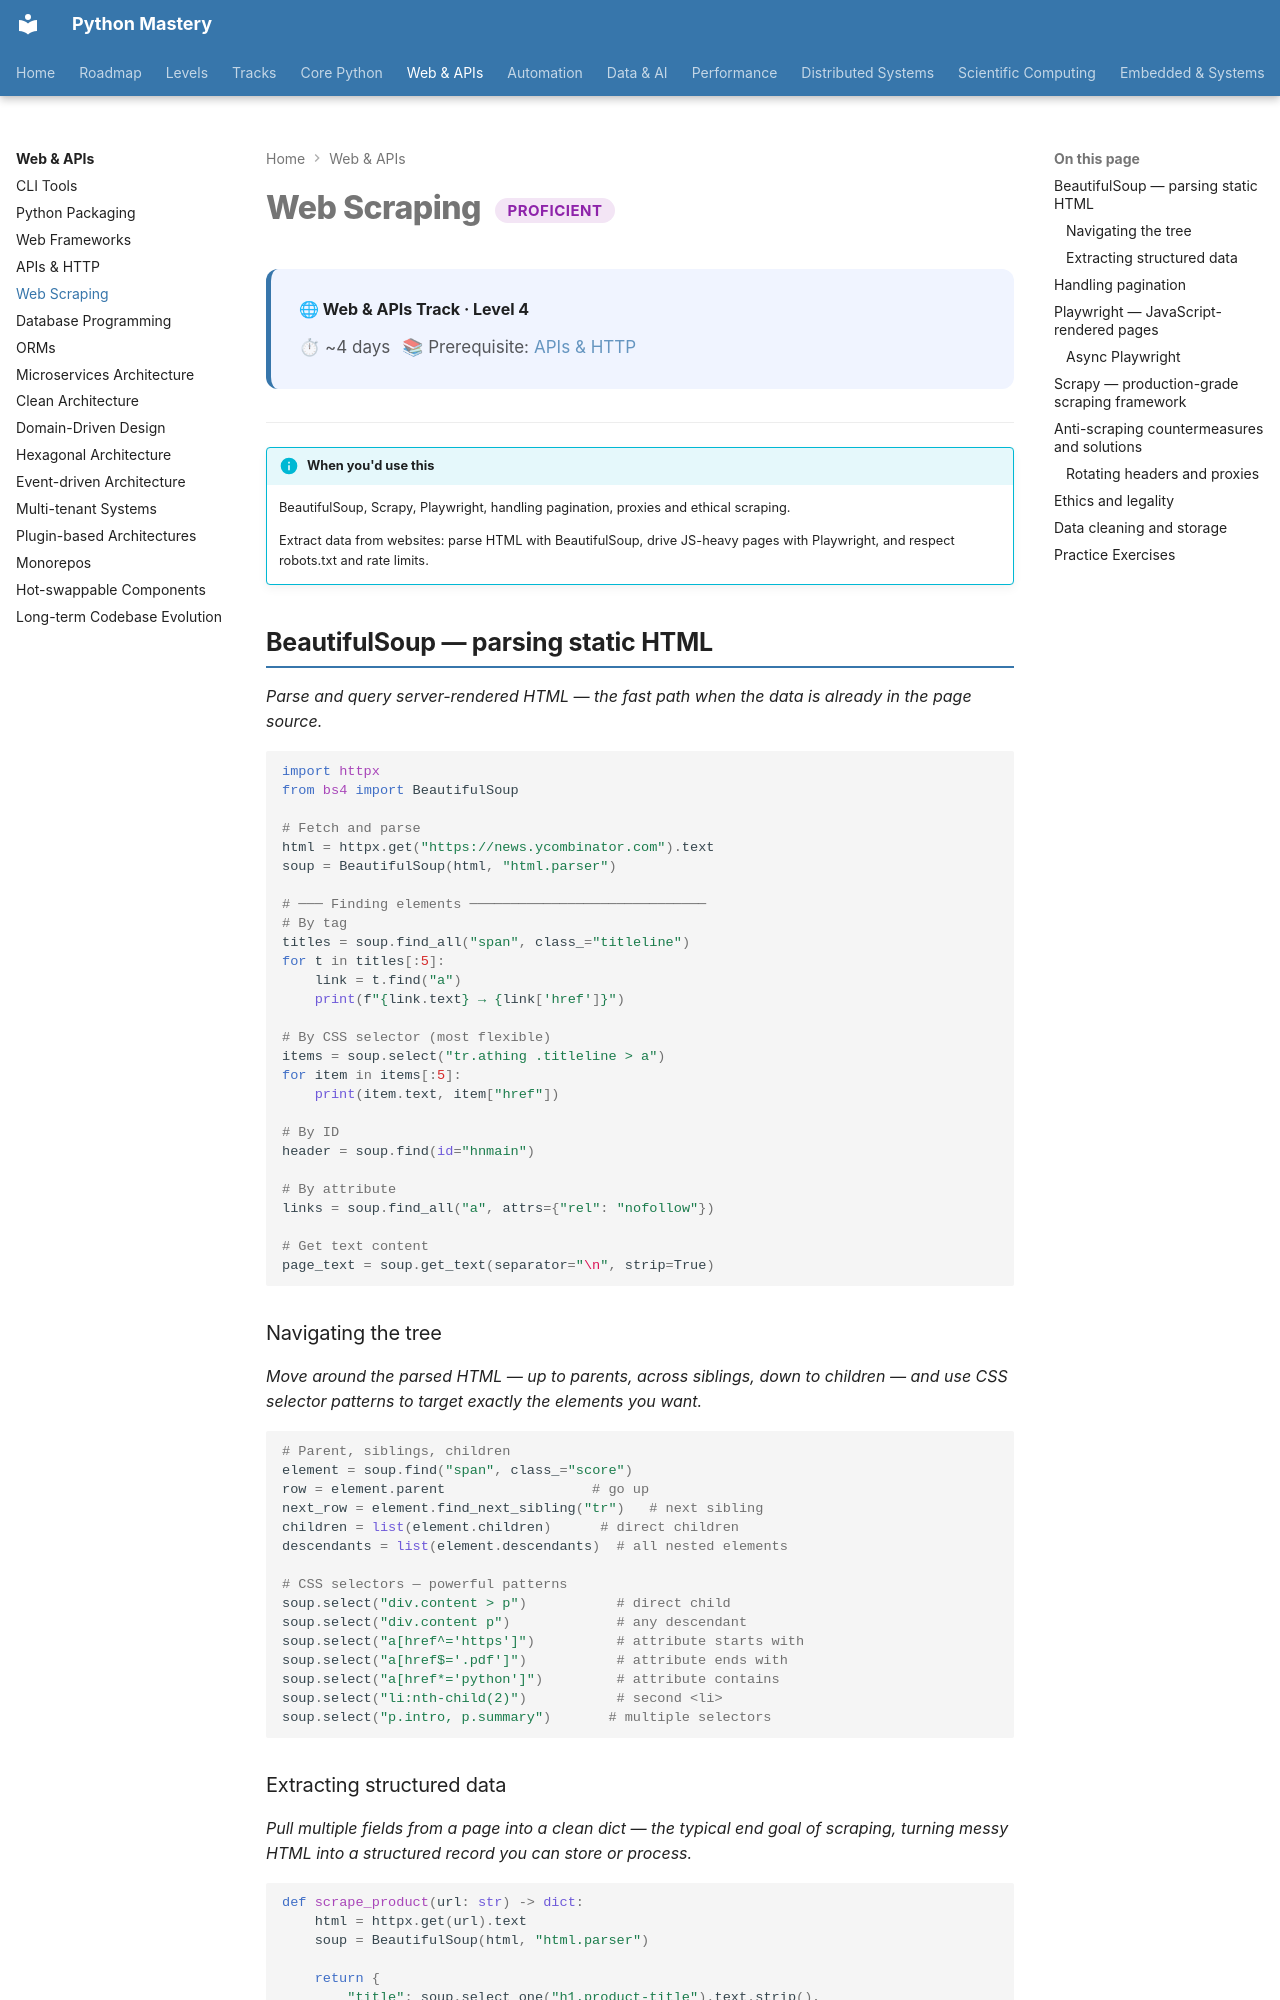

repository: SSnp75/PythonMastery-Site · page: web/proficient/web-scraping/index.html · generator: mkdocs

---
title: Web Scraping
description: BeautifulSoup, Scrapy, Playwright, handling pagination, proxies and ethical scraping
---

# Web Scraping <span class="pm-badge pm-badge-proficient">Proficient</span>

<div class="pm-topic-header">
  <strong>🌐 Web & APIs Track · Level 4</strong>
  <div class="pm-topic-meta">
    <span>⏱ ~4 days</span>
    <span>📚 Prerequisite: <a href="apis-http/">APIs & HTTP</a></span>
  </div>
</div>

---

!!! info "When you'd use this"
    BeautifulSoup, Scrapy, Playwright, handling pagination, proxies and ethical scraping.

    Extract data from websites: parse HTML with BeautifulSoup, drive JS-heavy pages with Playwright, and respect robots.txt and rate limits.


## BeautifulSoup — parsing static HTML

*Parse and query server-rendered HTML — the fast path when the data is already in the page source.*

```python
import httpx
from bs4 import BeautifulSoup

# Fetch and parse
html = httpx.get("https://news.ycombinator.com").text
soup = BeautifulSoup(html, "html.parser")

# ─── Finding elements ─────────────────────────────
# By tag
titles = soup.find_all("span", class_="titleline")
for t in titles[:5]:
    link = t.find("a")
    print(f"{link.text} → {link['href']}")

# By CSS selector (most flexible)
items = soup.select("tr.athing .titleline > a")
for item in items[:5]:
    print(item.text, item["href"])

# By ID
header = soup.find(id="hnmain")

# By attribute
links = soup.find_all("a", attrs={"rel": "nofollow"})

# Get text content
page_text = soup.get_text(separator="\n", strip=True)
```

### Navigating the tree

*Move around the parsed HTML — up to parents, across siblings, down to children — and use CSS selector patterns to target exactly the elements you want.*

```python
# Parent, siblings, children
element = soup.find("span", class_="score")
row = element.parent                  # go up
next_row = element.find_next_sibling("tr")   # next sibling
children = list(element.children)      # direct children
descendants = list(element.descendants)  # all nested elements

# CSS selectors — powerful patterns
soup.select("div.content > p")           # direct child
soup.select("div.content p")             # any descendant
soup.select("a[href^='https']")          # attribute starts with
soup.select("a[href$='.pdf']")           # attribute ends with
soup.select("a[href*='python']")         # attribute contains
soup.select("li:nth-child(2)")           # second <li>
soup.select("p.intro, p.summary")       # multiple selectors
```
